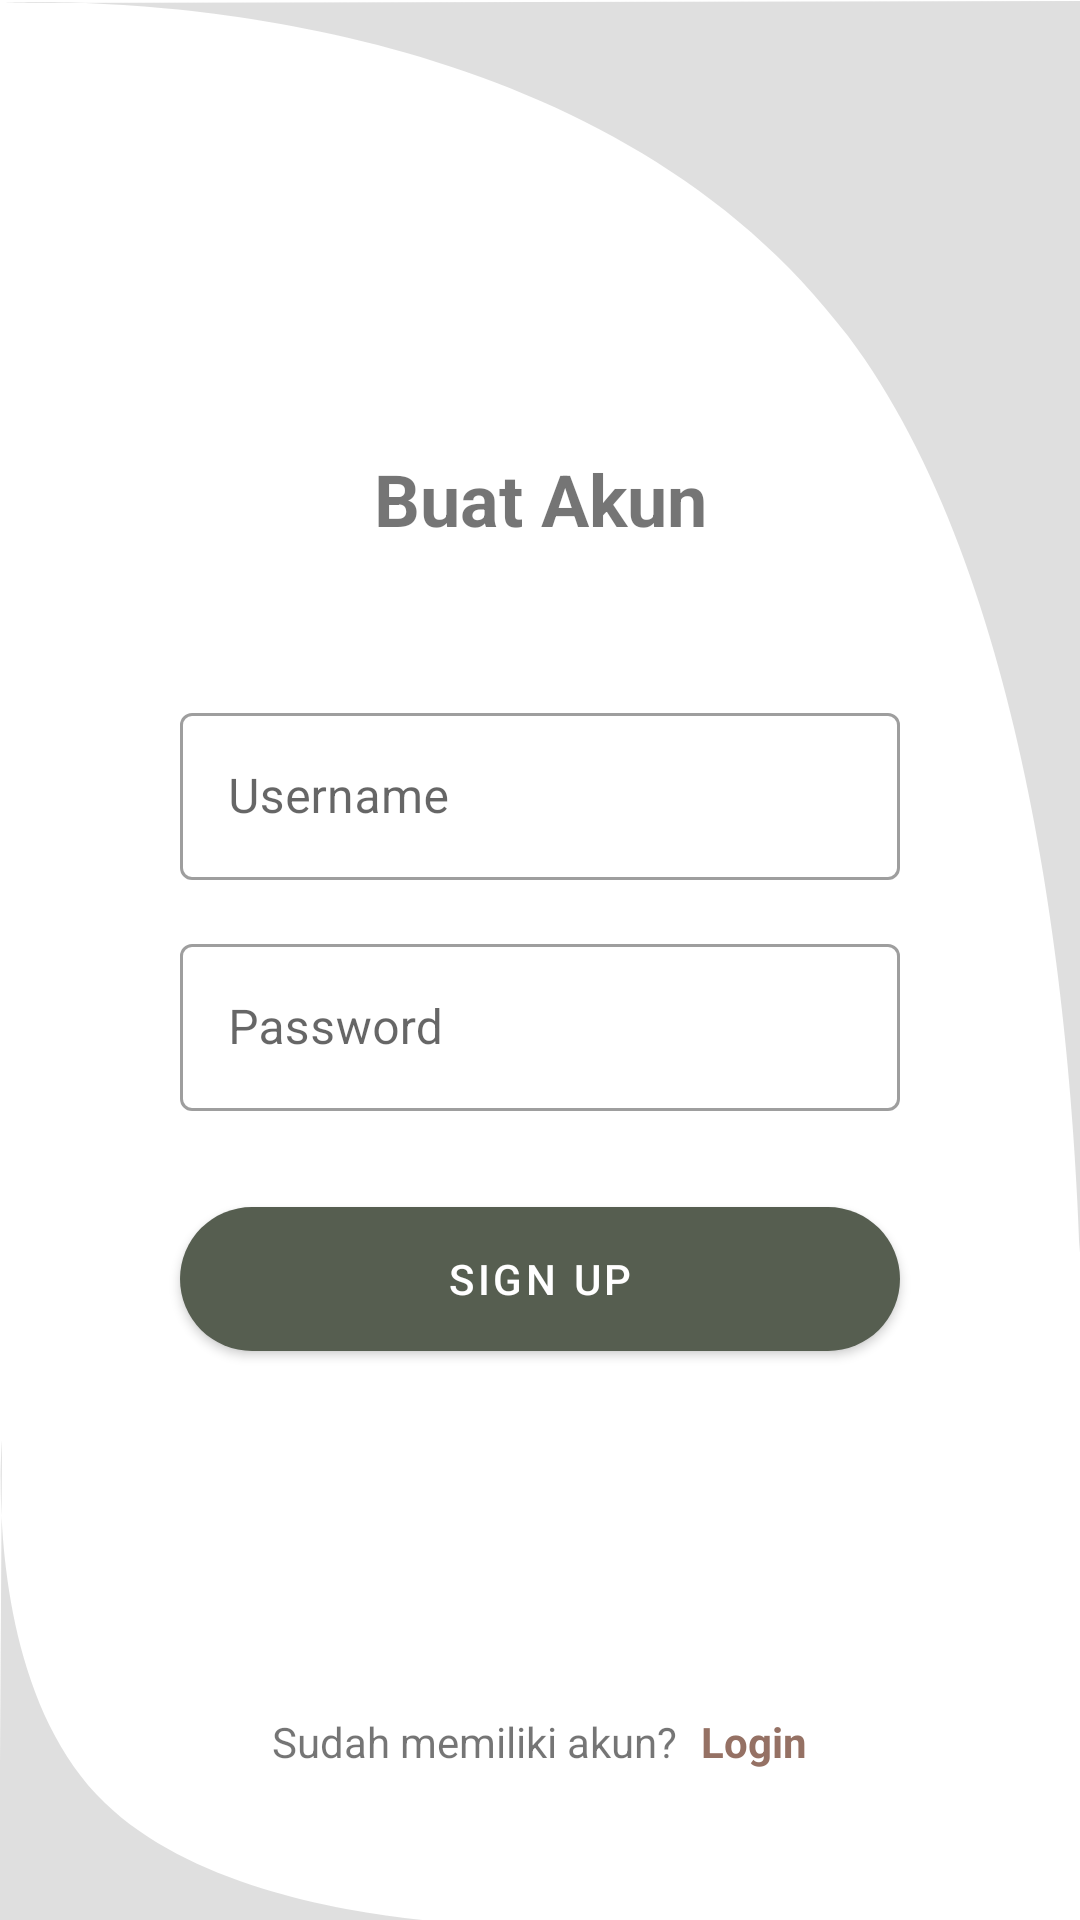

Android layout source for this screen:
<!-- AndroidManifest.xml: application theme Theme.SiFood -->
<!-- res/layout/activity_register.xml -->
<?xml version="1.0" encoding="utf-8"?>
<androidx.constraintlayout.widget.ConstraintLayout xmlns:android="http://schemas.android.com/apk/res/android"
    xmlns:app="http://schemas.android.com/apk/res-auto"
    xmlns:tools="http://schemas.android.com/tools"
    android:layout_width="match_parent"
    android:layout_height="match_parent"
    tools:context=".ui.register.RegisterActivity"
    android:background="@drawable/ic_bg_login">
    <TextView
        android:id="@+id/textView5"
        android:layout_width="match_parent"
        android:layout_height="wrap_content"
        android:gravity="center"
        android:text="@string/buat_akun"
        android:textSize="24sp"
        android:textStyle="bold"
        app:layout_constraintEnd_toEndOf="parent"
        app:layout_constraintStart_toStartOf="parent"
        app:layout_constraintTop_toTopOf="parent"
        android:layout_marginTop="150dp"/>

    <com.google.android.material.textfield.TextInputLayout
        android:id="@+id/tf_email"
        style="@style/Widget.MaterialComponents.TextInputLayout.OutlinedBox"
        android:layout_width="match_parent"
        android:layout_height="wrap_content"
        android:layout_marginStart="60dp"
        android:layout_marginEnd="60dp"
        android:hint="@string/username"
        android:layout_marginTop="50dp"
        app:layout_constraintEnd_toEndOf="parent"
        app:layout_constraintStart_toStartOf="parent"
        app:layout_constraintTop_toBottomOf="@+id/textView5">

        <com.google.android.material.textfield.TextInputEditText
            android:id="@+id/tf_value_email"
            android:inputType="textEmailAddress"
            android:layout_width="match_parent"
            android:layout_height="wrap_content" />

    </com.google.android.material.textfield.TextInputLayout>

    <com.google.android.material.textfield.TextInputLayout
        android:id="@+id/tf_password"
        style="@style/Widget.MaterialComponents.TextInputLayout.OutlinedBox"
        android:layout_width="match_parent"
        android:layout_height="wrap_content"
        android:layout_marginStart="60dp"
        android:layout_marginEnd="60dp"
        android:inputType="textPassword"
        android:hint="@string/password"
        android:layout_marginTop="16dp"
        app:layout_constraintEnd_toEndOf="parent"
        app:layout_constraintStart_toStartOf="parent"
        app:layout_constraintTop_toBottomOf="@+id/tf_email">

        <com.google.android.material.textfield.TextInputEditText
            android:id="@+id/tf_value_password"
            android:layout_width="match_parent"
            android:inputType="textPassword"
            android:layout_height="wrap_content" />

    </com.google.android.material.textfield.TextInputLayout>

    <TextView
        android:layout_width="0dp"
        android:layout_height="wrap_content"
        android:id="@+id/tv_alert"
        android:text="@string/alert"
        android:textColor="#FF0000"
        android:textStyle="italic"
        android:visibility="gone"
        android:gravity="center"
        android:layout_marginTop="8dp"
        app:layout_constraintEnd_toEndOf="@+id/tf_password"
        app:layout_constraintStart_toStartOf="@+id/tf_password"
        app:layout_constraintTop_toBottomOf="@+id/tf_password"/>

    <Button
        android:id="@+id/btn_login"
        android:layout_width="0dp"
        android:layout_height="wrap_content"
        android:background="@drawable/button_bg"
        android:text="@string/sign_up"
        android:layout_marginTop="32dp"
        app:layout_constraintEnd_toEndOf="@+id/tf_password"
        app:layout_constraintStart_toStartOf="@+id/tf_password"
        app:layout_constraintTop_toBottomOf="@+id/tv_alert" />

    <LinearLayout
        android:layout_width="match_parent"
        android:layout_height="wrap_content"
        android:layout_marginBottom="50dp"
        android:gravity="center"
        android:orientation="horizontal"
        app:layout_constraintBottom_toBottomOf="parent"
        app:layout_constraintEnd_toEndOf="parent"
        app:layout_constraintStart_toStartOf="parent">

        <TextView
            android:layout_width="wrap_content"
            android:layout_height="wrap_content"
            android:layout_marginEnd="8dp"
            android:text="@string/sudah_memiliki_akun" />

        <TextView
            android:id="@+id/tv_sign_up"
            android:layout_width="wrap_content"
            android:layout_height="wrap_content"
            android:clickable="true"
            android:text="@string/login"
            android:textColor="@color/teal_700"
            android:textStyle="bold"
            android:focusable="true" />

    </LinearLayout>

    <ProgressBar
        android:id="@+id/pb_loading"
        android:layout_width="wrap_content"
        android:layout_height="wrap_content"
        app:layout_constraintBottom_toBottomOf="parent"
        app:layout_constraintEnd_toEndOf="parent"
        app:layout_constraintStart_toStartOf="parent"
        app:layout_constraintTop_toTopOf="parent"
        android:visibility="gone" />

</androidx.constraintlayout.widget.ConstraintLayout>
<!-- resources referenced by this layout -->
<resources>
  <color name="teal_700">#957164</color>
  <!-- drawable button_bg (drawable) -->
  <?xml version="1.0" encoding="utf-8"?>
  <shape xmlns:android="http://schemas.android.com/apk/res/android">
      <solid android:color="@color/purple_200"/>
      <corners android:radius="1000dp"/>
  </shape>
  <!-- drawable ic_bg_login (drawable) -->
  <vector xmlns:android="http://schemas.android.com/apk/res/android"
      xmlns:tools="http://schemas.android.com/tools"
      android:width="1080dp"
      android:height="1920dp"
      android:viewportWidth="1080"
      android:viewportHeight="1920"
      tools:ignore="VectorRaster">
    <path
        android:pathData="M1081,1440.57S1111.74,687.39 848,336C572.5,-31.06 2,3 2,3L1081,1V1440.57Z"
        android:fillColor="@color/placeholder"
        android:fillType="evenOdd"/>
    <path
        android:pathData="M2,1440.57S-18.67,1683.66 105,1803c127.28,122.82 399,122 399,122l-505,-1Z"
        android:fillColor="@color/placeholder"
        android:fillType="evenOdd"/>
  </vector>
  <string name="alert">Alert</string>
  <string name="buat_akun">Buat Akun</string>
  <string name="login">Login</string>
  <string name="password">Password</string>
  <string name="sign_up">Sign Up</string>
  <string name="sudah_memiliki_akun">Sudah memiliki akun?</string>
  <string name="username">Username</string>
  <style name="Theme.SiFood" parent="Theme.MaterialComponents.DayNight.DarkActionBar">
          
          <item name="colorPrimary">@color/purple_500</item>
          <item name="colorPrimaryVariant">@color/purple_700</item>
          <item name="colorOnPrimary">@color/white</item>
          
          <item name="colorSecondary">@color/teal_200</item>
          <item name="colorSecondaryVariant">@color/teal_700</item>
          <item name="colorOnSecondary">@color/black</item>
          
          <item name="android:statusBarColor" tools:targetApi="l">?attr/colorPrimaryVariant</item>
          
      </style>
  <color name="purple_200">#D6A681</color>
  <color name="placeholder">#6FB6B6B6</color>
  <color name="purple_500">#565E50</color>
  <color name="purple_700">#414249</color>
  <color name="white">#FFFFFFFF</color>
  <color name="teal_200">#A5AAB1</color>
  <color name="black">#FF000000</color>
</resources>
